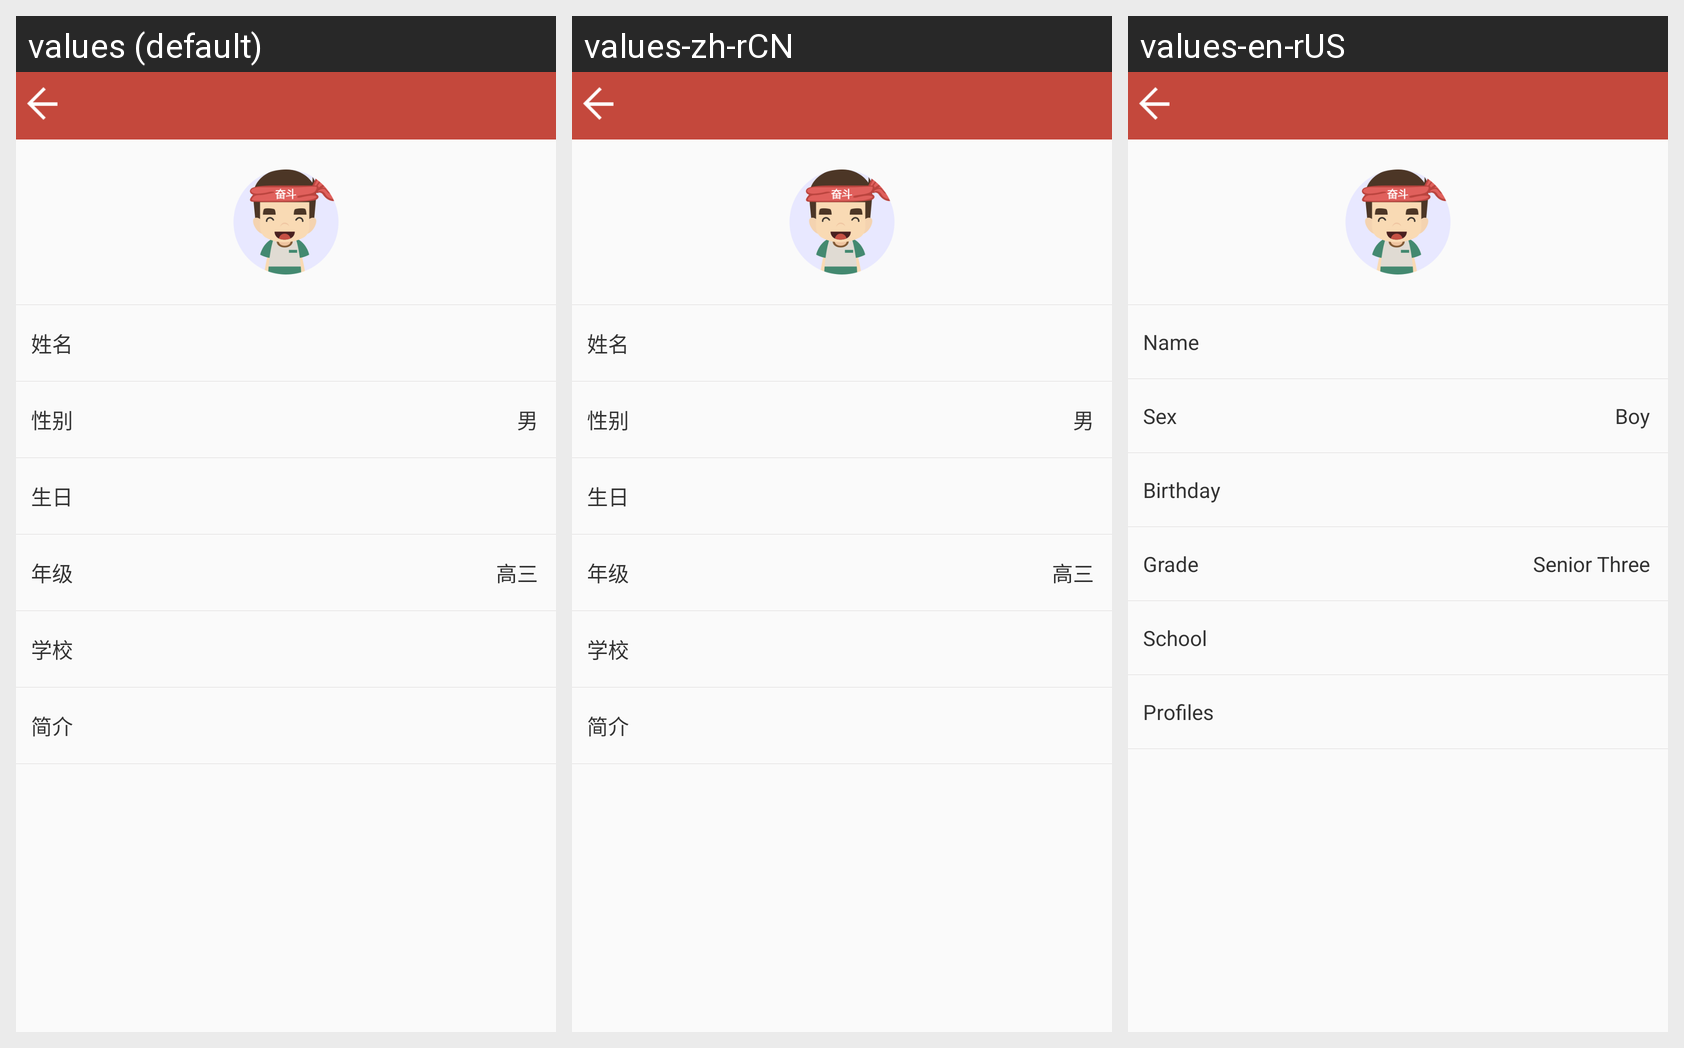

The same Android screen rendered under several of its app's locales, left to right. List the strings drawn on it with the default value and each locale's translation.
Android screen res/layout/activity_personal_information.xml rendered under 3 locales, left to right: values (default), values-zh-rCN, values-en-rUS. Device: Nexus 5 (rendered at 1080×1920; each locale shown at half size, 540×960, under a caption strip naming it); theme AppTheme.
Strings drawn on this screen, with the default value and each locale's value (text and hints the layout hard-codes, and strings that could not be matched under every locale, appear in the picture but are not listed):

name
  values: 姓名
  values-zh-rCN: 姓名
  values-en-rUS: Name

sex
  values: 性别
  values-zh-rCN: 性别
  values-en-rUS: Sex

male
  values: 男
  values-zh-rCN: 男
  values-en-rUS: Boy

birthday
  values: 生日
  values-zh-rCN: 生日
  values-en-rUS: Birthday

grade
  values: 年级
  values-zh-rCN: 年级
  values-en-rUS: Grade

high3
  values: 高三
  values-zh-rCN: 高三
  values-en-rUS: Senior Three

school
  values: 学校
  values-zh-rCN: 学校
  values-en-rUS: School

profiles
  values: 简介
  values-zh-rCN: 简介
  values-en-rUS: Profiles
